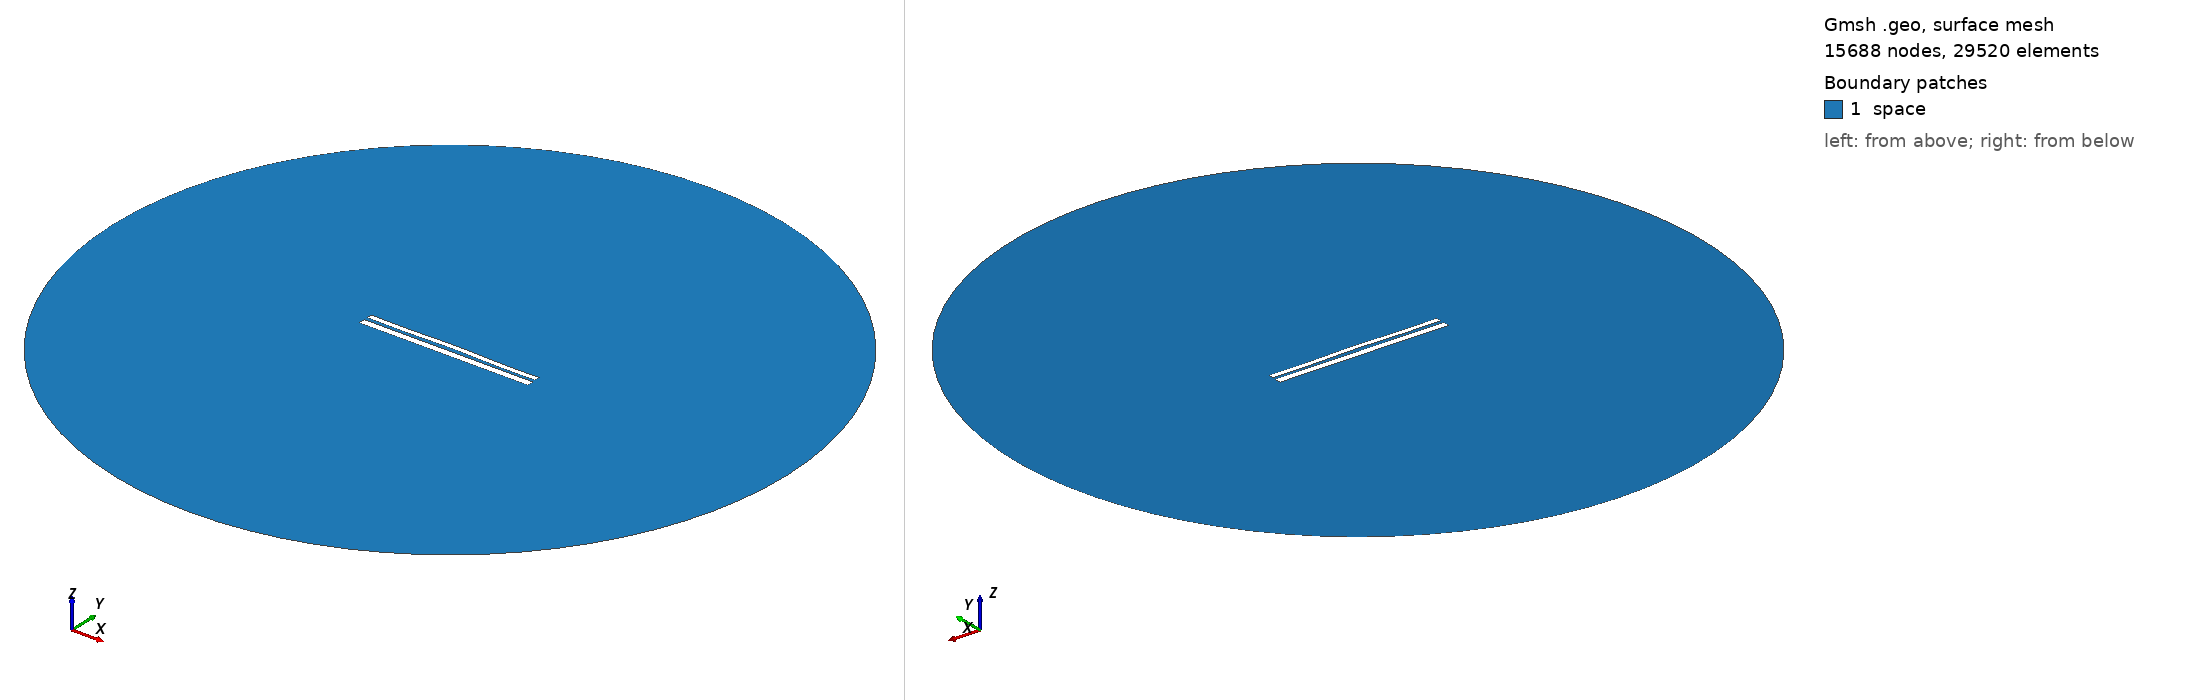

Gmsh geometry script, surface-meshed: 15688 nodes, 29520 surface elements. Boundary patches (legend numbers): 1 space. Left view from above one corner, right view from below the opposite corner. Legend entries are the model's physical surfaces. The drawing asked Gmsh for element sizes between 1% and 20% of the model's largest extent; the script's own settings can give other sizes.

=== 1318.geo (drawn) ===
//---------------------------------------
// Geometry kernel
//---------------------------------------

SetFactory("OpenCASCADE");



//---------------------------------------
// Parameters of the geometry
//---------------------------------------

// Overetch of the upper plate
overetch = 0.375;

// Distance between the plates
distance = 1.75;

// Discretization over the x axis (for the deformation)
nx = 50; 

// Length of the plate
L = 100 - overetch; 

// Number of modes
n = 4; 

// 1st mode coefficient
coeff(1) = -0.15;
beta(1) = 0.596864 * 3.1415926535 / L;

// 2nd mode coefficient
coeff(2) = 0.15;
beta(2) = 1.49418 * 3.1415926535 / L;

// 3rd mode coefficient
coeff(3) = 0.0;
beta(3) = 2.50025 * 3.1415926535 / L;

// 4th mode coefficient
coeff(4) = -0.15;
beta(4) = 3.49999 * 3.1415926535 / L;



//---------------------------------------
// Upper plate (deformed rectangle)
//---------------------------------------

// Coordiantes of the upper plate
xmin = -50;
xmax = 50 - overetch;

// Height of the upper plate
yheight = 4 - 2 * overetch;

// Indexes of the points
UpperID[] = {};
LowerID[] = {};
LeftID[] = {};
RightID[] = {};

// Point index
p = 1;

// Horizontal edges
For i In {1:nx}
    x = xmin + (i-1)*(xmax - xmin)/(nx-1);

    y_bottom = distance / 2 + overetch;
    For j In {1:n}
        C = (Cosh(beta(j)*L) + Cos(beta(j)*L)) / (Sinh(beta(j)*L) + Sin(beta(j)*L));
        y_bottom  = y_bottom + coeff(j) * (Cosh(beta(j)*(x+50)) - Cos(beta(j)*(x+50)) - C * (Sinh(beta(j)*(x+50)) - Sin(beta(j)*(x+50))));
    EndFor

    y_top = y_bottom + yheight;

    Point(p) = {x, y_top, 0, 1.0};
    UpperID[i] = p;
    p = p + 1;

    Point(p) = {x, y_bottom, 0, 1.0};
    LowerID[i] = p;
    p = p + 1;
EndFor

// Create point lists
UpperPts[] = {}; LowerPts[] = {};
For i In {1:nx}
  UpperPts[] += {UpperID[i]};
  LowerPts[] += {LowerID[i]};
EndFor

// Build splines
Spline(1) = {UpperPts[]};
Spline(2) = {LowerPts[]};
Line(3) = {LowerPts[nx-1], UpperPts[nx-1]};
Line(4) = {LowerPts[0], UpperPts[0]};

// Build the plane surface
Curve Loop(1) = {2, 3, -1, -4};
Plane Surface(1) = {1};



//---------------------------------------
// Lower plate (rectangle)
//---------------------------------------

// Vertices
Point(1001) = {-50, -1, 0, 1.0};
Point(1002) = { 50, -1, 0, 1.0};
Point(1003) = { 50,  -5, 0, 1.0};
Point(1004) = {-50,  -5, 0, 1.0};

// Edges
Line(5) = {1001, 1002};
Line(6) = {1002, 1003};
Line(7) = {1003, 1004};
Line(8) = {1004, 1001};

// Plane surface
Line Loop(2) = {5, 6, 7, 8};
Plane Surface(2) = {2}; 



//---------------------------------------
// Outer (fictious) boundary
//---------------------------------------

// Points
Point(1005) = {0, 0, 0};       // Center
Point(1006) = {200, 0, 0};     // Start point
Point(1007) = {0, 200, 0};     // 90 degrees
Point(1008) = {-200, 0, 0};    // 180 degrees
Point(1009) = {0, -200, 0};    // 270 degrees

// Circle arcs (each needs start, center, end)
Circle(9) = {1006, 1005, 1007};
Circle(10) = {1007, 1005, 1008};
Circle(11) = {1008, 1005, 1009};
Circle(12) = {1009, 1005, 1006};

// Plane surface for the entire domain
Curve Loop(3) = {9, 10, 11, 12};
Surface(3) = {3};

// Subtract the plates from the whole domain to obtain the actual domain where we want to solve the equations
BooleanDifference{ Surface{3}; Delete; }{ Surface{1}; Surface{2}; Delete; }




//---------------------------------------
// Transfinite Lines/Curves
//---------------------------------------

// Set the number of points on the boundaries
r = 12;
d = 0.15;

// Plates
Transfinite Curve {1} = 50*r/4 Using Progression 1;
Transfinite Line {2} = 50*r Using Progression 1;
Transfinite Curve {3, 4} = 2*r Using Progression 1+d;
Transfinite Line {5} = 50*r Using Progression 1;
Transfinite Line {7} = 50*r/4 Using Progression 1;
Transfinite Line {6} = 2*r Using Progression 1+d;
Transfinite Line {8} = 2*r Using Progression 1-d;

// Outer boundary
Transfinite Line {9, 10, 11, 12} = 20 Using Progression 1;



//---------------------------------------
// Physical groups
//---------------------------------------                

// Physical curves (boundaries)
Physical Line("force_segment", 10) = {2};
Physical Line("upper_plate", 11) = {1, 3, 4};
Physical Line("lower_plate", 12) = {5, 6, 7, 8};
Physical Line("boundary", 20) = {9, 10, 11, 12};

// Physical Surfaces
Physical Surface("space", 30) = {3};



//---------------------------------------
// 6. Generate the Mesh
//---------------------------------------

// 2D mesh generation
Mesh 2;
